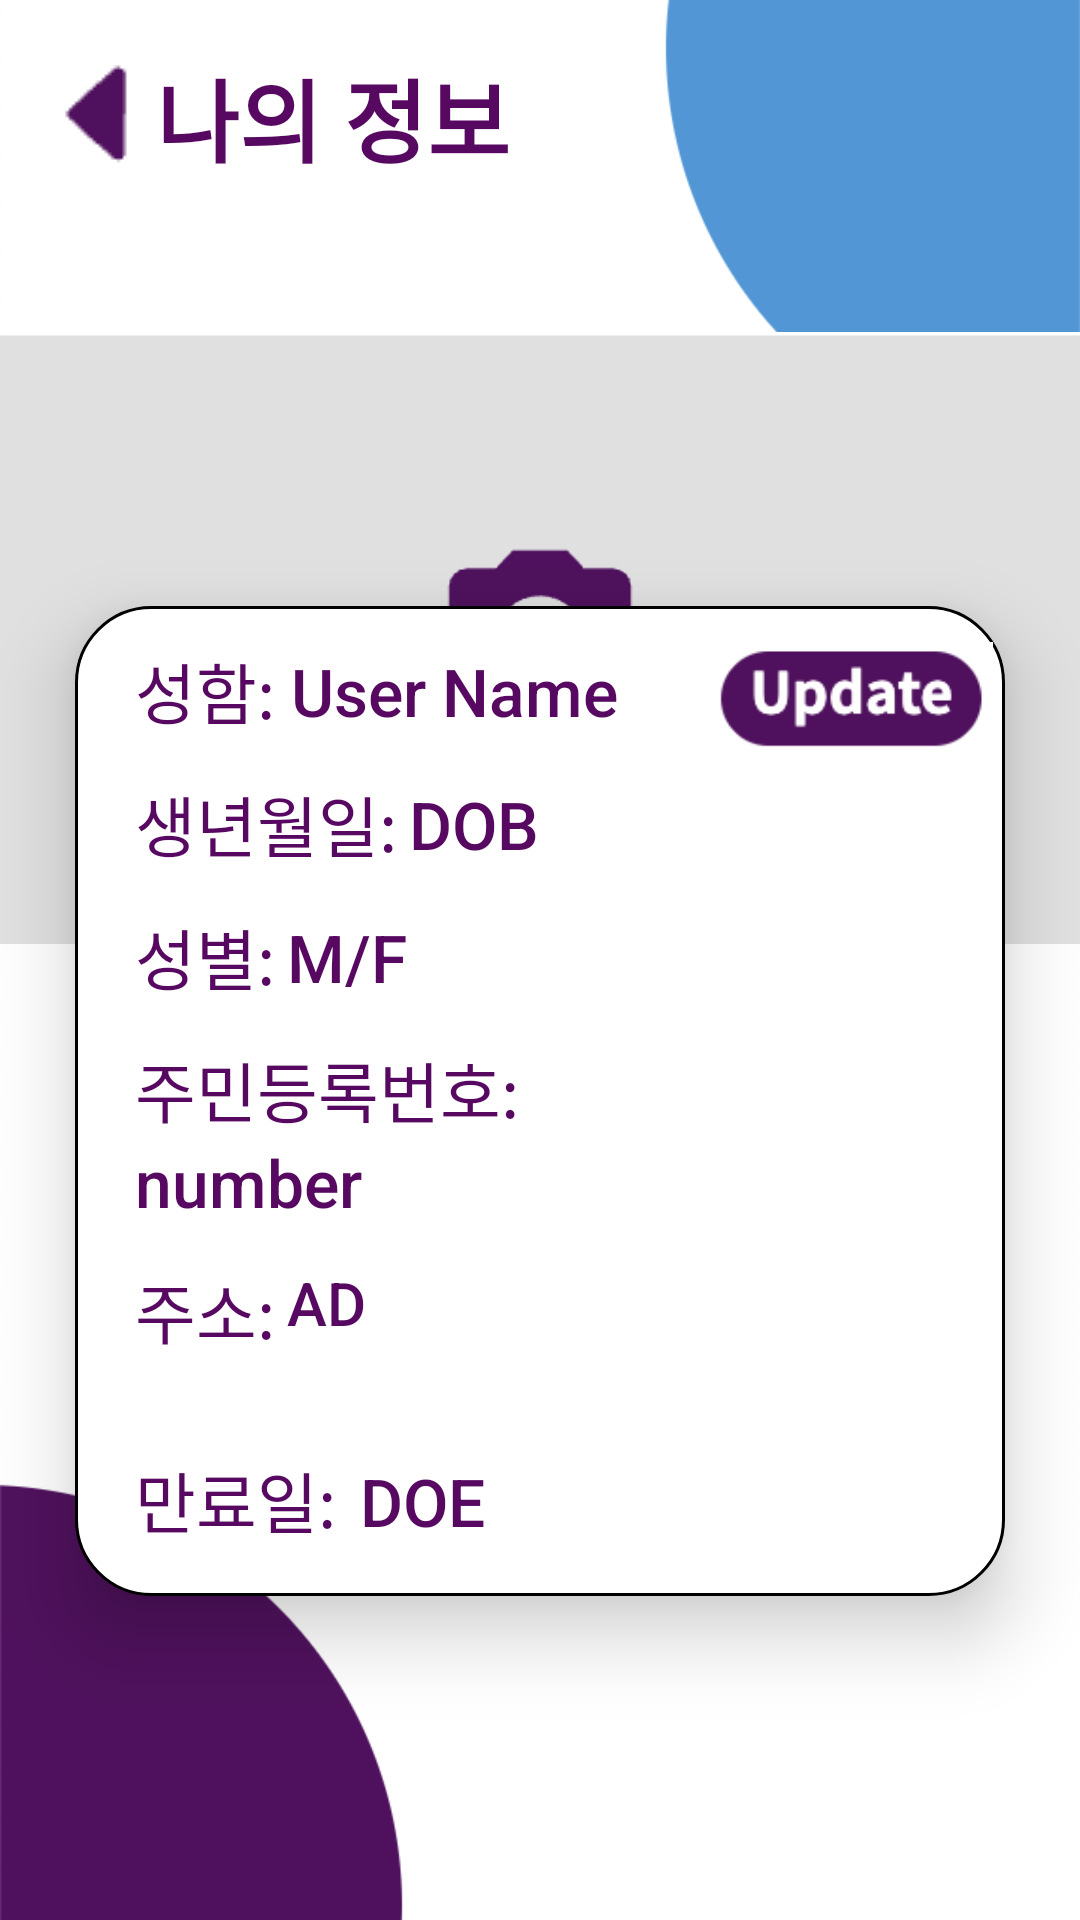

Reconstruct the res/layout file that produces this screen, plus the resources it refers to.
<!-- AndroidManifest.xml: application theme Theme.Autone -->
<!-- res/layout/activity_user_identity.xml -->
<?xml version="1.0" encoding="utf-8"?>
<androidx.constraintlayout.widget.ConstraintLayout xmlns:android="http://schemas.android.com/apk/res/android"
    xmlns:app="http://schemas.android.com/apk/res-auto"
    xmlns:tools="http://schemas.android.com/tools"
    android:layout_width="match_parent"
    android:layout_height="match_parent"
    tools:context=".User_Identity_view">

    <ImageView
        android:id="@+id/imageView42"
        android:layout_width="fill_parent"
        android:layout_height="0dp"
        android:scaleType="centerCrop"
        app:layout_constraintBottom_toBottomOf="parent"
        app:layout_constraintEnd_toEndOf="parent"
        app:layout_constraintHorizontal_bias="0.0"
        app:layout_constraintStart_toStartOf="parent"
        app:layout_constraintTop_toTopOf="parent"
        app:srcCompat="@drawable/autone_main_background" />

    <View
        android:id="@+id/friendWhiteBoxViewTwo"
        android:layout_width="0dp"
        android:layout_height="330dp"
        android:layout_marginStart="25dp"
        android:layout_marginEnd="25dp"
        android:layout_marginBottom="108dp"
        android:background="@drawable/notifications_textbox"
        android:elevation="15dp"
        app:layout_constraintBottom_toBottomOf="parent"
        app:layout_constraintEnd_toEndOf="parent"
        app:layout_constraintHorizontal_bias="0.0"
        app:layout_constraintStart_toStartOf="parent"
        app:layout_constraintTop_toBottomOf="@+id/imageView45"
        app:layout_constraintVertical_bias="1.0" />

    <ImageView
        android:id="@+id/imageView44"
        android:layout_width="wrap_content"
        android:layout_height="wrap_content"
        android:layout_marginStart="16dp"
        android:layout_marginTop="15dp"
        app:layout_constraintStart_toStartOf="parent"
        app:layout_constraintTop_toTopOf="parent"
        app:srcCompat="@drawable/previous_button" />

    <TextView
        android:id="@+id/textView47"
        android:layout_width="wrap_content"
        android:layout_height="wrap_content"
        android:layout_marginStart="4dp"
        android:layout_marginTop="17dp"
        android:fontFamily="sans-serif-black"
        android:text="나의 정보 "
        android:textColor="#570861"
        android:textSize="30sp"
        app:layout_constraintStart_toEndOf="@+id/imageView44"
        app:layout_constraintTop_toTopOf="parent" />

    <TextView
        android:id="@+id/textView48"
        android:layout_width="wrap_content"
        android:layout_height="wrap_content"
        android:layout_marginStart="20dp"
        android:layout_marginTop="12dp"
        android:fontFamily="sans-serif-medium"
        android:text="성함: "
        android:textColor="#570861"
        android:textSize="22sp"
        android:translationZ="16dp"
        app:layout_constraintStart_toStartOf="@+id/friendWhiteBoxViewTwo"
        app:layout_constraintTop_toTopOf="@+id/friendWhiteBoxViewTwo" />

    <TextView
        android:id="@+id/textView60"
        android:layout_width="wrap_content"
        android:layout_height="wrap_content"
        android:layout_marginTop="1dp"
        android:layout_marginBottom="1dp"
        android:fontFamily="sans-serif-medium"
        android:text="User Name"
        android:textColor="#570861"
        android:textSize="22sp"
        android:translationZ="16dp"
        app:layout_constraintBottom_toTopOf="@+id/textView49"
        app:layout_constraintStart_toEndOf="@+id/textView48"
        app:layout_constraintTop_toTopOf="@+id/friendWhiteBoxViewTwo" />

    <TextView
        android:id="@+id/textView49"
        android:layout_width="wrap_content"
        android:layout_height="wrap_content"
        android:layout_marginStart="20dp"
        android:layout_marginTop="12dp"
        android:fontFamily="sans-serif-medium"
        android:text="생년월일:"
        android:textColor="#570861"
        android:textSize="22sp"
        android:translationZ="16dp"
        app:layout_constraintStart_toStartOf="@+id/friendWhiteBoxViewTwo"
        app:layout_constraintTop_toBottomOf="@+id/textView48" />

    <TextView
        android:id="@+id/textView50"
        android:layout_width="wrap_content"
        android:layout_height="wrap_content"
        android:layout_marginStart="20dp"
        android:layout_marginTop="12dp"
        android:fontFamily="sans-serif-medium"
        android:text="성별:"
        android:textColor="#570861"
        android:textSize="22sp"
        android:translationZ="16dp"
        app:layout_constraintStart_toStartOf="@+id/friendWhiteBoxViewTwo"
        app:layout_constraintTop_toBottomOf="@+id/textView49" />

    <TextView
        android:id="@+id/textView51"
        android:layout_width="wrap_content"
        android:layout_height="wrap_content"
        android:layout_marginStart="20dp"
        android:layout_marginTop="12dp"
        android:fontFamily="sans-serif-medium"
        android:text="주민등록번호:"
        android:textColor="#570861"
        android:textSize="22sp"
        android:translationZ="16dp"
        app:layout_constraintStart_toStartOf="@+id/friendWhiteBoxViewTwo"
        app:layout_constraintTop_toBottomOf="@+id/textView50" />

    <TextView
        android:id="@+id/textView54"
        android:layout_width="wrap_content"
        android:layout_height="wrap_content"
        android:layout_marginStart="20dp"
        android:layout_marginTop="12dp"
        android:fontFamily="sans-serif-medium"
        android:text="주소:"
        android:textColor="#570861"
        android:textSize="22sp"
        android:translationZ="16dp"
        app:layout_constraintStart_toStartOf="@+id/friendWhiteBoxViewTwo"
        app:layout_constraintTop_toBottomOf="@+id/textView53" />

    <TextView
        android:id="@+id/textView57"
        android:layout_width="220dp"
        android:layout_height="50dp"
        android:layout_marginStart="4dp"
        android:layout_marginTop="12dp"
        android:fontFamily="sans-serif-medium"
        android:text="AD"
        android:textColor="#570861"
        android:textSize="20dp"
        android:translationZ="16dp"
        app:layout_constraintBottom_toTopOf="@+id/textView55"
        app:layout_constraintStart_toEndOf="@+id/textView54"
        app:layout_constraintTop_toBottomOf="@+id/textView53"
        app:layout_constraintVertical_bias="0.0" />

    <TextView
        android:id="@+id/textView55"
        android:layout_width="wrap_content"
        android:layout_height="wrap_content"
        android:layout_marginStart="20dp"
        android:fontFamily="sans-serif-medium"
        android:text="만료일:"
        android:textColor="#570861"
        android:textSize="22sp"
        android:translationZ="16dp"
        app:layout_constraintBottom_toBottomOf="@+id/friendWhiteBoxViewTwo"
        app:layout_constraintStart_toStartOf="@+id/friendWhiteBoxViewTwo"
        app:layout_constraintTop_toBottomOf="@+id/textView54"
        app:layout_constraintVertical_bias="0.655" />

    <TextView
        android:id="@+id/textView56"
        android:layout_width="wrap_content"
        android:layout_height="wrap_content"
        android:layout_marginStart="8dp"
        android:fontFamily="sans-serif-medium"
        android:text="DOE"
        android:textColor="#570861"
        android:textSize="22sp"
        android:translationZ="16dp"
        app:layout_constraintBottom_toBottomOf="@+id/friendWhiteBoxViewTwo"
        app:layout_constraintStart_toEndOf="@+id/textView55"
        app:layout_constraintTop_toBottomOf="@+id/textView54"
        app:layout_constraintVertical_bias="0.655" />

    <TextView
        android:id="@+id/textView53"
        android:layout_width="wrap_content"
        android:layout_height="wrap_content"
        android:layout_marginStart="20dp"
        android:fontFamily="sans-serif-medium"
        android:text="number"
        android:textColor="#570861"
        android:textSize="22sp"
        android:translationZ="16dp"
        app:layout_constraintStart_toStartOf="@+id/friendWhiteBoxViewTwo"
        app:layout_constraintTop_toBottomOf="@+id/textView51" />

    <TextView
        android:id="@+id/textView58"
        android:layout_width="wrap_content"
        android:layout_height="wrap_content"
        android:layout_marginStart="4dp"
        android:fontFamily="sans-serif-medium"
        android:text="M/F"
        android:textColor="#570861"
        android:textSize="22sp"
        android:translationZ="16dp"
        app:layout_constraintBottom_toTopOf="@+id/textView51"
        app:layout_constraintStart_toEndOf="@+id/textView50"
        app:layout_constraintTop_toBottomOf="@+id/textView49" />

    <TextView
        android:id="@+id/textView59"
        android:layout_width="wrap_content"
        android:layout_height="wrap_content"
        android:layout_marginStart="4dp"
        android:fontFamily="sans-serif-medium"
        android:text="DOB"
        android:textColor="#570861"
        android:textSize="22sp"
        android:translationZ="16dp"
        app:layout_constraintBottom_toTopOf="@+id/textView50"
        app:layout_constraintStart_toEndOf="@+id/textView49"
        app:layout_constraintTop_toBottomOf="@+id/textView48" />

    <ImageView
        android:id="@+id/imageView45"
        android:layout_width="360dp"
        android:layout_height="240dp"
        android:layout_marginTop="32dp"
        app:layout_constraintEnd_toEndOf="parent"
        app:layout_constraintHorizontal_bias="0.509"
        app:layout_constraintStart_toStartOf="parent"
        app:layout_constraintTop_toBottomOf="@+id/textView47"
        app:srcCompat="@drawable/identify_user_id_card" />

    <ImageView
        android:id="@+id/imageView49"
        android:layout_width="105dp"
        android:layout_height="39dp"
        android:layout_marginTop="12dp"
        android:translationZ="16dp"
        app:layout_constraintEnd_toEndOf="@+id/friendWhiteBoxViewTwo"
        app:layout_constraintTop_toTopOf="@+id/friendWhiteBoxViewTwo"
        app:srcCompat="@drawable/user_identity_update_button" />

</androidx.constraintlayout.widget.ConstraintLayout>
<!-- resources referenced by this layout -->
<resources>
  <!-- drawable autone_main_background: png bitmap (drawable, 36044 bytes) -->
  <!-- drawable identify_user_id_card: png bitmap (drawable, 11492 bytes) -->
  <!-- drawable notifications_textbox (drawable) -->
  <?xml version="1.0" encoding="utf-8"?>
  <shape xmlns:android="http://schemas.android.com/apk/res/android"
      android:shape="rectangle">
      <solid android:color="#FFFFFF"/>
      <corners android:bottomRightRadius="25dp"
          android:bottomLeftRadius="25dp"
          android:topRightRadius="25dp"
          android:topLeftRadius="25dp"/>
      <stroke android:width="1dp"
          color="#000000" />
  </shape>
  <!-- drawable previous_button: png bitmap (drawable, 4258 bytes) -->
  <!-- drawable user_identity_update_button: png bitmap (drawable, 8177 bytes) -->
  <style name="Theme.Autone" parent="Theme.MaterialComponents.DayNight.NoActionBar">
          
          <item name="colorPrimary">@color/purple_500</item>
          <item name="colorPrimaryVariant">@color/purple_700</item>
          <item name="colorOnPrimary">@color/white</item>
          
          <item name="colorSecondary">@color/teal_200</item>
          <item name="colorSecondaryVariant">@color/teal_700</item>
          <item name="colorOnSecondary">@color/black</item>
          
          <item name="android:statusBarColor" tools:targetApi="l">?attr/colorPrimaryVariant</item>
          
      </style>
  <!-- not gathered from this repository: default colours our renderer supplied (Android Studio template values) -->
  <color name="purple_500">#FF6200EE</color>
  <color name="purple_700">#FF3700B3</color>
  <color name="teal_200">#FF03DAC5</color>
  <color name="teal_700">#FF018786</color>
  <color name="black">#FF000000</color>
  <color name="white">#FFFFFFFF</color>
</resources>
